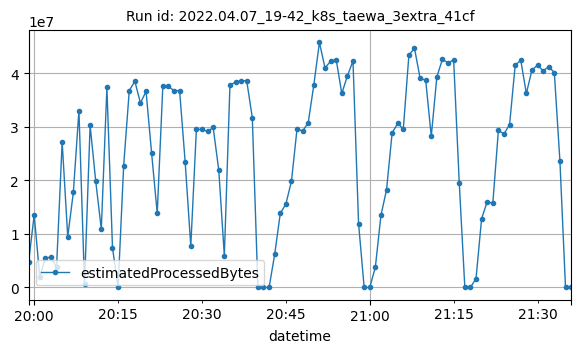

Source data for this figure (header and first rows):
datetime, estimatedProcessedBytes
2022-04-07T19:59:00Z, 4751462
2022-04-07T20:00:00Z, 13525831
2022-04-07T20:01:00Z, 2008187
2022-04-07T20:02:00Z, 5509018
2022-04-07T20:03:00Z, 5653036
2022-04-07T20:04:00Z, 3791869
2022-04-07T20:05:00Z, 27147111
2022-04-07T20:06:00Z, 9469227
2022-04-07T20:07:00Z, 17728629
2022-04-07T20:08:00Z, 32993395
2022-04-07T20:09:00Z, 568906
2022-04-07T20:10:00Z, 30260032
2022-04-07T20:11:00Z, 19841360
2022-04-07T20:12:00Z, 10895927
2022-04-07T20:13:00Z, 37309920
2022-04-07T20:14:00Z, 7425796
2022-04-07T20:15:00Z, 2482
2022-04-07T20:16:00Z, 22743913
2022-04-07T20:17:00Z, 36738563
2022-04-07T20:18:00Z, 38471453
2022-04-07T20:19:00Z, 34399094
2022-04-07T20:20:00Z, 36594850
2022-04-07T20:21:00Z, 25001376
2022-04-07T20:22:00Z, 13831736
2022-04-07T20:23:00Z, 37564967
2022-04-07T20:24:00Z, 37525309
2022-04-07T20:25:00Z, 36700252
2022-04-07T20:26:00Z, 36731407
2022-04-07T20:27:00Z, 23329093
2022-04-07T20:28:00Z, 7717448
2022-04-07T20:29:00Z, 29477318
2022-04-07T20:30:00Z, 29488003
2022-04-07T20:31:00Z, 29097138
2022-04-07T20:32:00Z, 29846261
2022-04-07T20:33:00Z, 21928389
2022-04-07T20:34:00Z, 5909577
2022-04-07T20:35:00Z, 37694348
2022-04-07T20:36:00Z, 38347855
2022-04-07T20:37:00Z, 38583821
2022-04-07T20:38:00Z, 38569765
2022-04-07T20:39:00Z, 31660921
2022-04-07T20:40:00Z, 3336
2022-04-07T20:41:00Z, 1832
2022-04-07T20:42:00Z, 1706
2022-04-07T20:43:00Z, 6176114
2022-04-07T20:44:00Z, 13824761
2022-04-07T20:45:00Z, 15551628
2022-04-07T20:46:00Z, 19834981
2022-04-07T20:47:00Z, 29622267
2022-04-07T20:48:00Z, 29158440
2022-04-07T20:49:00Z, 30749012
2022-04-07T20:50:00Z, 37797091
2022-04-07T20:51:00Z, 45704037
2022-04-07T20:52:00Z, 40963852
2022-04-07T20:53:00Z, 42204503
2022-04-07T20:54:00Z, 42496527
2022-04-07T20:55:00Z, 36188294
2022-04-07T20:56:00Z, 39466930
2022-04-07T20:57:00Z, 42250652
2022-04-07T20:58:00Z, 11906476
... 38 more rows
